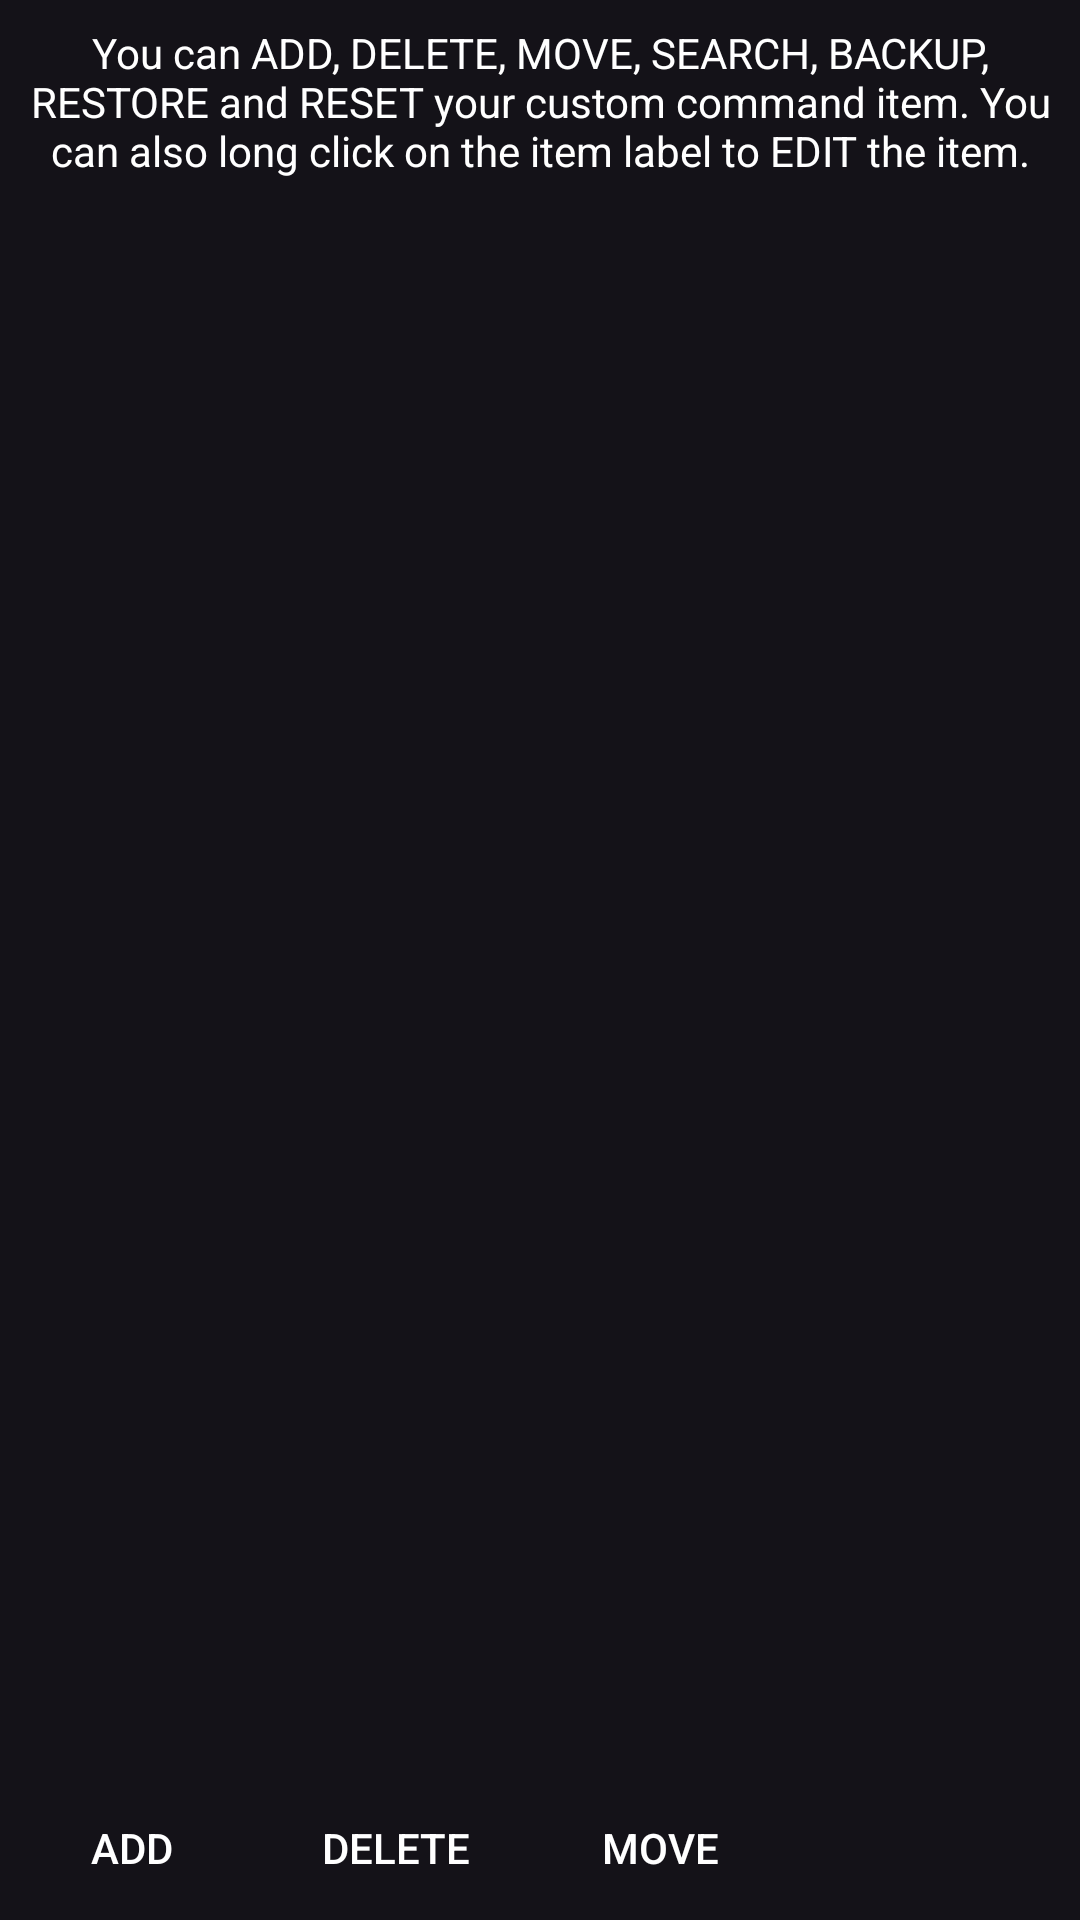

Write the Android layout XML for this screen, with the resource values it uses.
<!-- AndroidManifest.xml: application theme Theme.Nethunter -->
<!-- res/layout/customcommands.xml -->
<?xml version="1.0" encoding="utf-8"?>
<androidx.constraintlayout.widget.ConstraintLayout xmlns:android="http://schemas.android.com/apk/res/android"
    xmlns:app="http://schemas.android.com/apk/res-auto"
    android:layout_width="match_parent"
    android:layout_height="match_parent"
    android:orientation="vertical">

    <TextView
        android:id="@+id/f_customcommands_banner"
        android:layout_width="match_parent"
        android:layout_height="wrap_content"
        android:padding="8dp"
        android:layout_gravity="center_horizontal|center"
        android:gravity="center"
        app:layout_constraintTop_toTopOf="parent"
        android:text="@string/custom_commands_description" />

    <androidx.core.widget.NestedScrollView
        android:id="@+id/f_customcommands_scrollView"
        android:scrollbars="vertical"
        android:layout_width="match_parent"
        android:layout_height="0dp"
        android:layout_marginTop="4dp"
        app:layout_constraintTop_toBottomOf="@+id/f_customcommands_banner"
        app:layout_constraintBottom_toTopOf="@+id/f_customcommands_btn_scrollView">
        <LinearLayout
            android:layout_width="match_parent"
            android:layout_height="wrap_content"
            android:orientation="vertical">
            <androidx.recyclerview.widget.RecyclerView
                android:id="@+id/f_customcommands_recyclerview"
                android:layout_width="match_parent"
                android:layout_height="wrap_content">
            </androidx.recyclerview.widget.RecyclerView>
        </LinearLayout>
    </androidx.core.widget.NestedScrollView>

    <HorizontalScrollView
        android:id="@+id/f_customcommands_btn_scrollView"
        android:layout_width="wrap_content"
        android:layout_height="wrap_content"
        android:animateLayoutChanges="true"
        android:scrollbars="none"
        app:layout_constraintTop_toBottomOf="@+id/f_customcommands_scrollView"
        app:layout_constraintStart_toStartOf="parent"
        app:layout_constraintBottom_toBottomOf="parent">

        <LinearLayout
            android:layout_width="wrap_content"
            android:layout_height="wrap_content"
            android:orientation="horizontal">

            <Button
                android:id="@+id/f_customcommands_addItemButton"
                android:layout_width="wrap_content"
                android:layout_height="wrap_content"
                style="@android:style/Holo.Light.ButtonBar"
                android:text="Add" />

            <Button
                android:id="@+id/f_customcommands_deleteItemButton"
                android:layout_width="wrap_content"
                android:layout_height="wrap_content"
                style="@android:style/Holo.Light.ButtonBar"
                android:text="Delete" />

            <Button
                android:id="@+id/f_customcommands_moveItemButton"
                android:layout_width="wrap_content"
                android:layout_height="wrap_content"
                style="@android:style/Holo.Light.ButtonBar"
                android:text="Move" />

        </LinearLayout>
    </HorizontalScrollView>


</androidx.constraintlayout.widget.ConstraintLayout>
<!-- resources referenced by this layout -->
<resources>
  <string name="custom_commands_description">You can ADD, DELETE, MOVE, SEARCH, BACKUP, RESTORE and RESET your custom command item. You can also long click on the item label to EDIT the item.</string>
  <style name="Theme.Nethunter" parent="@style/Theme.Material3.Dark">
          
          <item name="colorPrimary">@color/colorPrimary</item>
          <item name="colorPrimaryDark">@color/colorPrimaryDark</item>
          <item name="colorAccent">@color/colorAccent</item>
  
          <item name="materialAlertDialogTheme">@style/DialogStyle</item>
          <item name="spinnerStyle">@style/Widget.AppCompat.Spinner</item>
  
          <item name="checkboxStyle">@style/checkbox_theme</item>
          <item name="drawerArrowStyle">@style/DrawerArrowStyle</item>
          <item name="materialButtonStyle">@style/button_style</item>
          <item name="android:textColor">#FFFFFF</item>
          <item name="android:textColorPrimary">#FFFFFF</item>
      </style>
  <style name="checkbox_theme" parent="@style/Widget.Material3.CompoundButton.CheckBox">
          <item name="buttonTint">#2449A8</item>
      </style>
  <style name="DrawerArrowStyle" parent="@style/Widget.AppCompat.DrawerArrowToggle">
          <item name="spinBars">true</item>
          <item name="color">@android:color/white</item>
      </style>
  <style name="button_style" parent="@style/Widget.AppCompat.Button">
          <item name="backgroundTint">@color/colorPrimary</item>
          <item name="colorPrimary">#111111</item>
          <item name="colorPrimaryDark">#0B1E4E</item>
          <item name="colorAccent">#183C9A</item>
  
          <item name="android:textColor">@color/textColor</item>
          <item name="android:textColorSecondary">@color/textColor</item>
          <item name="android:textColorLink">#2255D3</item>
          <item name="android:textSize">14sp</item>
          <item name="android:textAllCaps">false</item>
          <item name="android:layout_marginStart">10dp</item>
          <item name="android:textColorPrimary">@color/textColor</item>
      </style>
  <style name="Alert.Button.Positive" parent="@style/Widget.Material3.Button.TextButton">
          <item name="backgroundTint">@color/colorPrimary</item>
          <item name="colorPrimary">#61A3D7</item>
          <item name="colorPrimaryDark">#8DB2D3</item>
          <item name="colorAccent">#61A3D7</item>
          <item name="android:textColor">@color/textColor</item>
          <item name="android:textColorSecondary">@color/textColor</item>
          <item name="android:textColorLink">#2255D3</item>
          <item name="android:textSize">14sp</item>
          <item name="android:textAllCaps">false</item>
          <item name="android:layout_marginStart">10dp</item>
          <item name="android:textColorPrimary">@color/textColor</item>
      </style>
  <style name="Alert.Button.Neutral" parent="@style/Widget.Material3.Button.TextButton">
          <item name="backgroundTint">@color/colorPrimary</item>
          <item name="colorPrimary">#61A3D7</item>
          <item name="colorPrimaryDark">#8DB2D3</item>
          <item name="colorAccent">#61A3D7</item>
          <item name="android:textColor">@color/textColor</item>
          <item name="android:textColorSecondary">@color/textColor</item>
          <item name="android:textColorLink">#2255D3</item>
          <item name="android:textSize">14sp</item>
          <item name="android:textAllCaps">false</item>
          <item name="android:layout_marginStart">10dp</item>
          <item name="android:textColorPrimary">@color/textColor</item>
      </style>
  <!-- not gathered from this repository: default colours our renderer supplied (Android Studio template values) -->
  <color name="colorPrimary">#FF6200EE</color>
  <color name="colorPrimaryDark">#FF3700B3</color>
  <color name="colorAccent">#FF03DAC5</color>
</resources>
